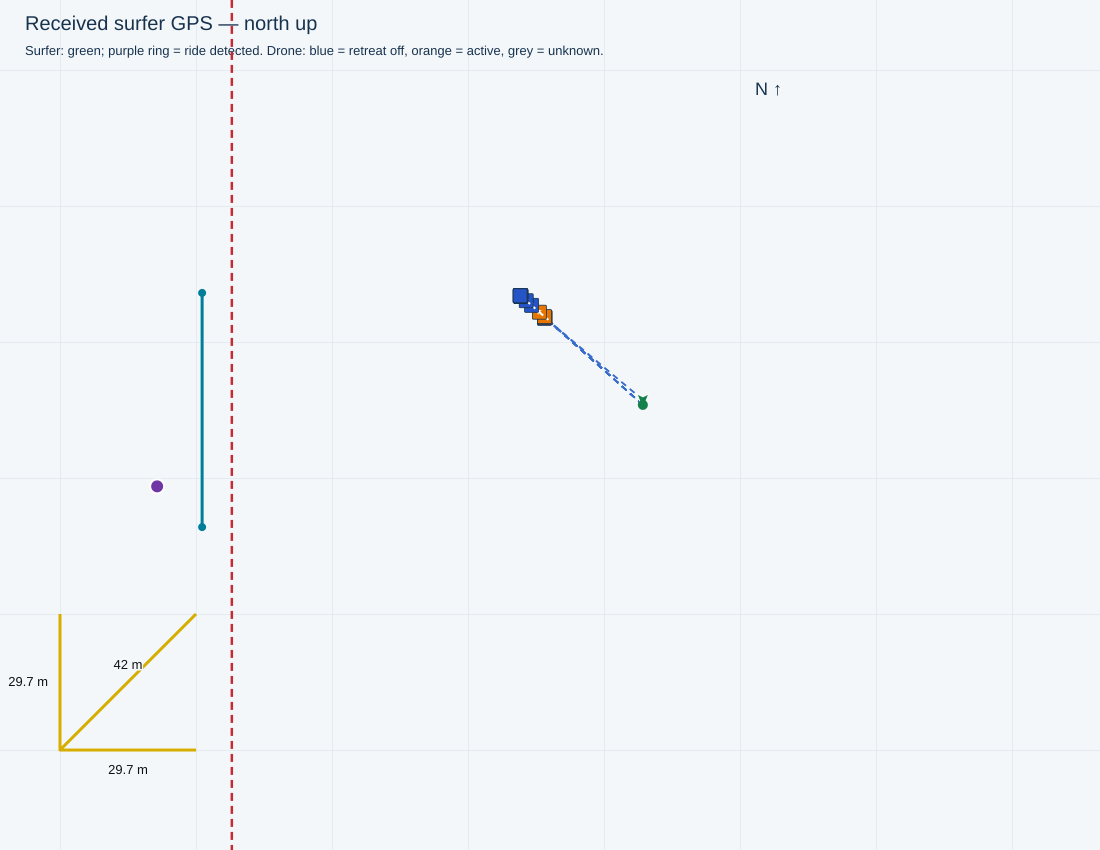

The data file committed next to this chart (first rows):
receivedTimestamp, sequence, latitude, longitude, accepted, senderMs, session, rssi, snr, sourceFile, sourceLine, droneStatus, firstWaveRideTimeMs, waveRideStartTimesMs, minimumDistanceMetres, filmingSeparationMetres, retreatStartedSincePreviousPacket, retreatStartTimestamps, retreatActive, retreatStateTimestamp, waveRiding, rideStateTimestamp, rideStateSourceLine, seawardBearingDeg
2026-11-04T17:33:59.628+10:00, 11719, -27.95, 153.4, True, 6157812, , -86, 10.0, C:\Users\gildo\temp\0411test\logs\cam3_f…, 25306, {'aiming': {'state': 'AIMING', 'reason':…, 1793773249013, [1793777485614, 1793777665863, 179377794…, 28.0, 34.0, False, , False, 2026-11-04T17:33:59.554+10:00, False, 2026-11-04T17:33:59.554+10:00, 25302, 90.0
2026-11-04T17:34:00.500+10:00, 11720, -27.95, 153.4, True, 6158312, , -85, 12.0, C:\Users\gildo\temp\0411test\logs\cam3_f…, 25359, {'aiming': {'state': 'AIMING', 'reason':…, 1793773249013, [1793777485614, 1793777665863, 179377794…, 28.0, 34.0, True, 2026-11-04T17:33:59.658+10:00, True, 2026-11-04T17:34:00.400+10:00, False, 2026-11-04T17:34:00.400+10:00, 25355, 90.0
2026-11-04T17:34:00.871+10:00, 11721, -27.95, 153.4, True, 6159052, , -84, 11.0, C:\Users\gildo\temp\0411test\logs\cam3_f…, 25383, {'aiming': {'state': 'AIMING', 'reason':…, 1793773249013, [1793777485614, 1793777665863, 179377794…, 28.0, 34.0, False, , True, 2026-11-04T17:34:00.817+10:00, False, 2026-11-04T17:34:00.817+10:00, 25377, 90.0
2026-11-04T17:34:01.368+10:00, 11722, -27.95, 153.4, True, 6159552, , -81, 12.0, C:\Users\gildo\temp\0411test\logs\cam3_f…, 25413, {'aiming': {'state': 'AIMING', 'reason':…, 1793773249013, [1793777485614, 1793777665863, 179377794…, 28.0, 34.0, False, , True, 2026-11-04T17:34:01.352+10:00, False, 2026-11-04T17:34:01.352+10:00, 25407, 90.0
2026-11-04T17:34:01.865+10:00, 11723, -27.95, 153.4, True, 6160052, , -94, 9.0, C:\Users\gildo\temp\0411test\logs\cam3_f…, 25438, {'aiming': {'state': 'AIMING', 'reason':…, 1793773249013, [1793777485614, 1793777665863, 179377794…, 28.0, 34.0, False, , False, 2026-11-04T17:34:01.769+10:00, False, 2026-11-04T17:34:01.768+10:00, 25434, 90.0
2026-11-04T17:34:02.367+10:00, 11724, -27.95, 153.4, True, 6160552, , -93, 11.0, C:\Users\gildo\temp\0411test\logs\cam3_f…, 25468, {'aiming': {'state': 'AIMING', 'reason':…, 1793773249013, [1793777485614, 1793777665863, 179377794…, 28.0, 34.0, False, , False, 2026-11-04T17:34:02.299+10:00, False, 2026-11-04T17:34:02.299+10:00, 25464, 90.0
2026-11-04T17:34:02.866+10:00, 11725, -27.95, 153.4, True, 6161052, , -85, 12.0, C:\Users\gildo\temp\0411test\logs\cam3_f…, 25498, {'aiming': {'state': 'AIMING', 'reason':…, 1793773249013, [1793777485614, 1793777665863, 179377794…, 28.0, 34.0, False, , False, 2026-11-04T17:34:02.828+10:00, False, 2026-11-04T17:34:02.828+10:00, 25494, 90.0
2026-11-04T17:34:03.366+10:00, 11726, -27.95, 153.4, True, 6161552, , -86, 11.0, C:\Users\gildo\temp\0411test\logs\cam3_f…, 25528, {'aiming': {'state': 'AIMING', 'reason':…, 1793773249013, [1793777485614, 1793777665863, 179377794…, 28.0, 34.0, False, , False, 2026-11-04T17:34:03.351+10:00, False, 2026-11-04T17:34:03.351+10:00, 25524, 90.0
2026-11-04T17:34:03.868+10:00, 11727, -27.95, 153.4, True, 6162052, , -83, 12.0, C:\Users\gildo\temp\0411test\logs\cam3_f…, 25553, {'aiming': {'state': 'AIMING', 'reason':…, 1793773249013, [1793777485614, 1793777665863, 179377794…, 28.0, 34.0, False, , False, 2026-11-04T17:34:03.767+10:00, False, 2026-11-04T17:34:03.767+10:00, 25549, 90.0
2026-11-04T17:34:04.368+10:00, 11728, -27.95, 153.4, True, 6162552, , -85, 12.0, C:\Users\gildo\temp\0411test\logs\cam3_f…, 25584, {'aiming': {'state': 'AIMING', 'reason':…, 1793773249013, [1793777485614, 1793777665863, 179377794…, 28.0, 34.0, False, , False, 2026-11-04T17:34:04.291+10:00, False, 2026-11-04T17:34:04.291+10:00, 25580, 90.0
2026-11-04T17:34:04.869+10:00, 11729, -27.95, 153.4, True, 6163052, , -80, 11.0, C:\Users\gildo\temp\0411test\logs\cam3_f…, 25614, {'aiming': {'state': 'AIMING', 'reason':…, 1793773249013, [1793777485614, 1793777665863, 179377794…, 28.0, 34.0, False, , False, 2026-11-04T17:34:04.817+10:00, False, 2026-11-04T17:34:04.817+10:00, 25610, 90.0
2026-11-04T17:34:05.742+10:00, 11730, -27.95, 153.4, True, 6163552, , -82, 13.0, C:\Users\gildo\temp\0411test\logs\cam3_f…, 25662, {'aiming': {'state': 'AIMING', 'reason':…, 1793773249013, [1793777485614, 1793777665863, 179377794…, 28.0, 34.0, False, , False, 2026-11-04T17:34:05.660+10:00, False, 2026-11-04T17:34:05.660+10:00, 25658, 90.0
2026-11-04T17:34:06.106+10:00, 11731, -27.95, 153.4, True, 6164292, , -81, 12.0, C:\Users\gildo\temp\0411test\logs\cam3_f…, 25686, {'aiming': {'state': 'AIMING', 'reason':…, 1793773249013, [1793777485614, 1793777665863, 179377794…, 28.0, 34.0, False, , False, 2026-11-04T17:34:06.076+10:00, False, 2026-11-04T17:34:06.076+10:00, 25680, 90.0
2026-11-04T17:34:06.606+10:00, 11732, -27.95, 153.4, True, 6164792, , -84, 12.0, C:\Users\gildo\temp\0411test\logs\cam3_f…, 25713, {'aiming': {'state': 'AIMING', 'reason':…, 1793773249013, [1793777485614, 1793777665863, 179377794…, 28.0, 34.0, False, , False, 2026-11-04T17:34:06.606+10:00, False, 2026-11-04T17:34:06.605+10:00, 25711, 90.0
2026-11-04T17:34:07.106+10:00, 11733, -27.95, 153.4, True, 6165292, , -87, 12.0, C:\Users\gildo\temp\0411test\logs\cam3_f…, 25741, {'aiming': {'state': 'AIMING', 'reason':…, 1793773249013, [1793777485614, 1793777665863, 179377794…, 28.0, 34.0, False, , False, 2026-11-04T17:34:07.027+10:00, False, 2026-11-04T17:34:07.027+10:00, 25737, 90.0
2026-11-04T17:34:07.606+10:00, 11734, -27.95, 153.4, True, 6165792, , -86, 12.0, C:\Users\gildo\temp\0411test\logs\cam3_f…, 25771, {'aiming': {'state': 'AIMING', 'reason':…, 1793773249013, [1793777485614, 1793777665863, 179377794…, 28.0, 34.0, False, , False, 2026-11-04T17:34:07.551+10:00, False, 2026-11-04T17:34:07.551+10:00, 25767, 90.0
2026-11-04T17:34:08.108+10:00, 11735, -27.95, 153.4, True, 6166292, , -90, 12.0, C:\Users\gildo\temp\0411test\logs\cam3_f…, 25801, {'aiming': {'state': 'AIMING', 'reason':…, 1793773249013, [1793777485614, 1793777665863, 179377794…, 28.0, 34.0, False, , False, 2026-11-04T17:34:08.073+10:00, False, 2026-11-04T17:34:08.073+10:00, 25797, 90.0
2026-11-04T17:34:08.615+10:00, 11736, -27.95, 153.4, True, 6166792, , -88, 12.0, C:\Users\gildo\temp\0411test\logs\cam3_f…, 25831, {'aiming': {'state': 'AIMING', 'reason':…, 1793773249013, [1793777485614, 1793777665863, 179377794…, 28.0, 34.0, False, , False, 2026-11-04T17:34:08.595+10:00, False, 2026-11-04T17:34:08.595+10:00, 25827, 90.0
2026-11-04T17:34:09.118+10:00, 11737, -27.95, 153.4, True, 6167292, , -89, 11.0, C:\Users\gildo\temp\0411test\logs\cam3_f…, 25860, {'aiming': {'state': 'AIMING', 'reason':…, 1793773249013, [1793777485614, 1793777665863, 179377794…, 28.0, 34.0, False, , False, 2026-11-04T17:34:09.118+10:00, False, 2026-11-04T17:34:09.117+10:00, 25858, 90.0
2026-11-04T17:34:09.607+10:00, 11738, -27.95, 153.4, True, 6167792, , -85, 12.0, C:\Users\gildo\temp\0411test\logs\cam3_f…, 25887, {'aiming': {'state': 'AIMING', 'reason':…, 1793773249013, [1793777485614, 1793777665863, 179377794…, 28.0, 34.0, False, , False, 2026-11-04T17:34:09.536+10:00, False, 2026-11-04T17:34:09.536+10:00, 25883, 90.0
2026-11-04T17:34:10.114+10:00, 11739, -27.95, 153.4, True, 6168292, , -85, 12.0, C:\Users\gildo\temp\0411test\logs\cam3_f…, 25917, {'aiming': {'state': 'AIMING', 'reason':…, 1793773249013, [1793777485614, 1793777665863, 179377794…, 28.0, 34.0, False, , False, 2026-11-04T17:34:10.067+10:00, False, 2026-11-04T17:34:10.067+10:00, 25913, 90.0
